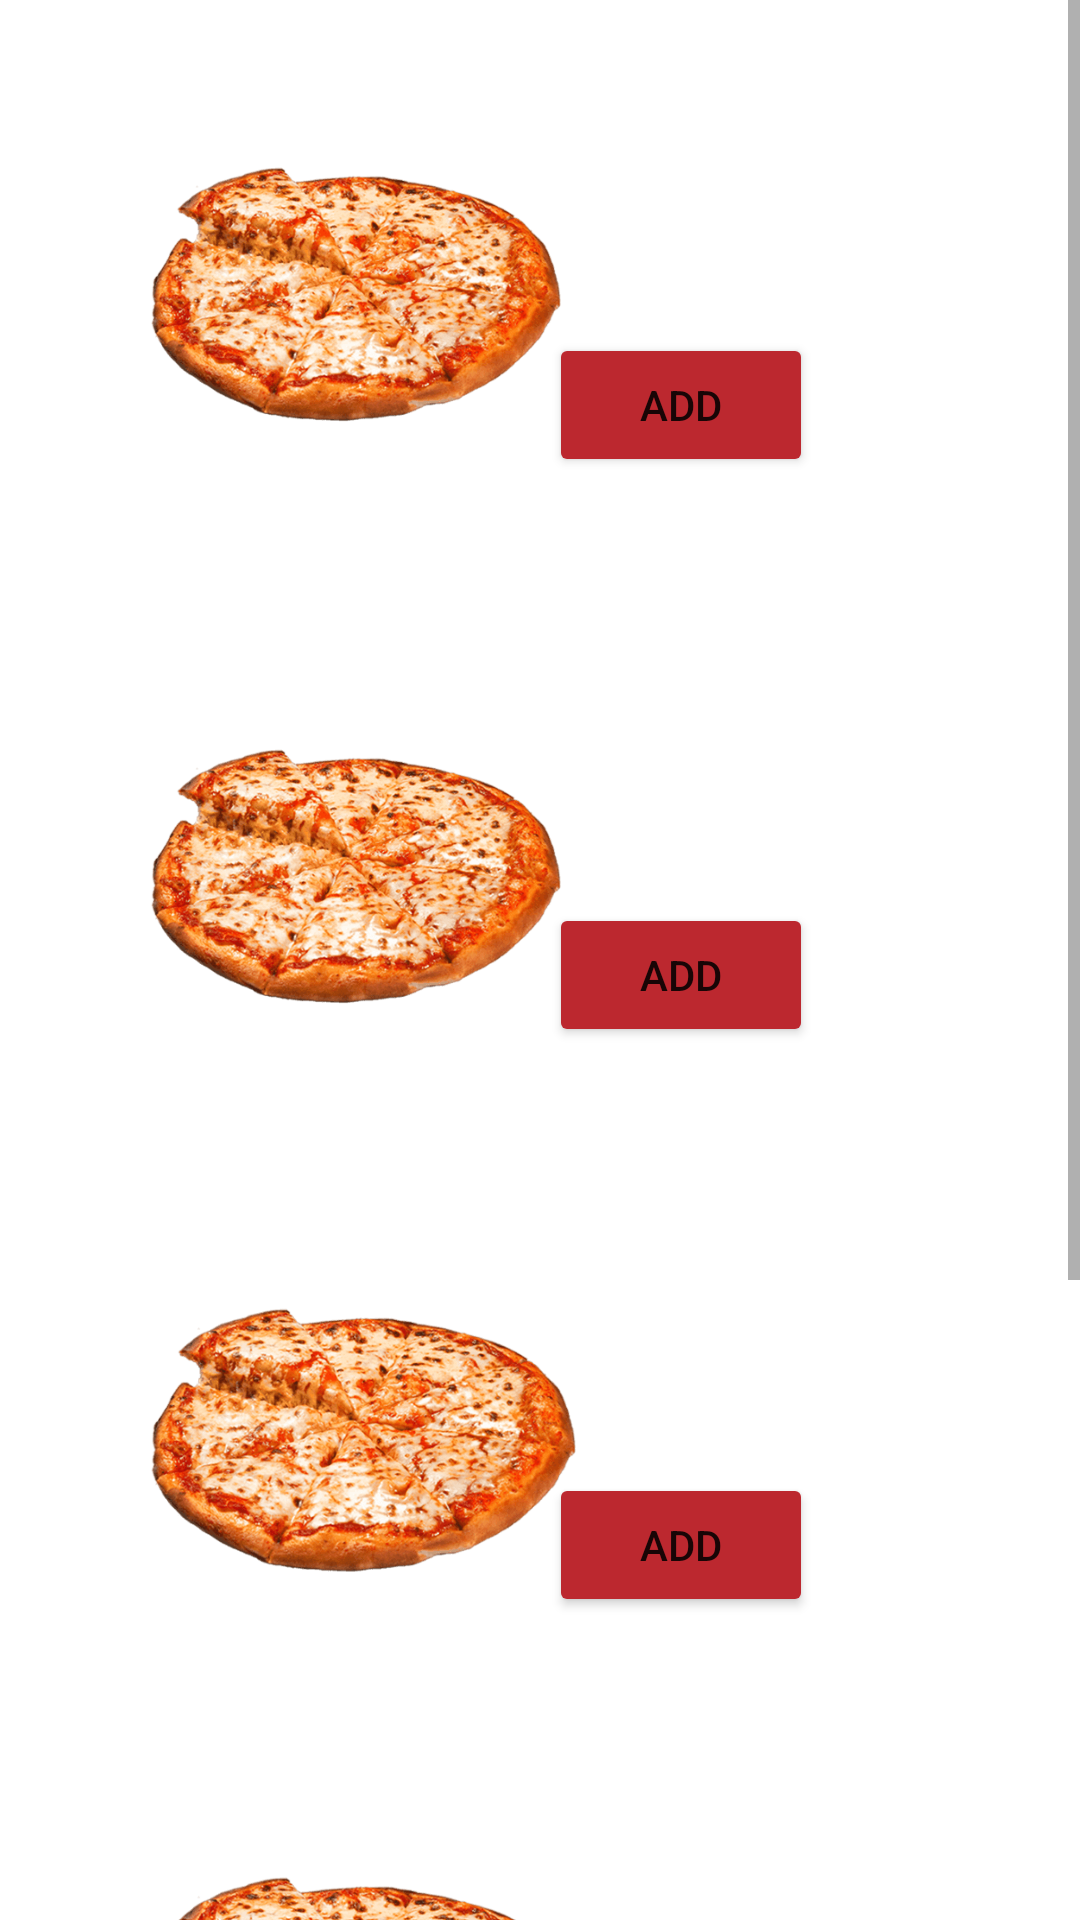

The Android layout XML behind this screen, and the referenced resources:
<!-- AndroidManifest.xml: application theme Theme.TestingDatabase -->
<!-- res/layout/activity_pizza.xml -->
<?xml version="1.0" encoding="utf-8"?>
<ScrollView xmlns:android="http://schemas.android.com/apk/res/android"
    xmlns:app="http://schemas.android.com/apk/res-auto"
    xmlns:tools="http://schemas.android.com/tools"
    android:layout_width="match_parent"
    android:layout_height="match_parent"
    tools:context=".Pizza"
    android:background="@color/white">
    <LinearLayout
        android:layout_width="match_parent"
        android:layout_height="wrap_content"
        android:layout_margin="10dp"
        android:orientation="vertical">

        <RelativeLayout
            android:layout_width="match_parent"
            android:layout_height="150dp"
            android:layout_marginStart="20dp"
            android:layout_marginTop="20dp"
            android:layout_marginEnd="20dp"
            android:layout_marginBottom="20dp"
            android:background="@drawable/food_back"

            >

            <TextView
                android:layout_width="wrap_content"
                android:layout_height="wrap_content"
                android:layout_alignParentTop="true"
                android:layout_alignParentEnd="true"
                android:layout_marginTop="19dp"
                android:layout_marginEnd="48dp"
                android:text="PIZZA 1"
                android:textColor="@color/white"
                android:textSize="30sp" />

            <ImageView
                android:id="@+id/imageView1"
                android:layout_width="137dp"
                android:layout_height="130dp"
                android:layout_alignParentStart="true"
                android:layout_alignParentTop="true"
                android:layout_marginStart="20dp"
                android:layout_marginTop="3dp"
                app:srcCompat="@drawable/pizzaaaa"
                tools:layout_editor_absoluteX="0dp"
                tools:layout_editor_absoluteY="0dp" />

            <Button
                android:id="@+id/pizzaBtn_add1"
                android:layout_width="wrap_content"
                android:layout_height="wrap_content"
                android:layout_alignParentEnd="true"
                android:layout_alignParentBottom="true"
                android:layout_marginEnd="59dp"
                android:layout_marginBottom="21dp"
                android:text="ADD"
                android:backgroundTint="#BC282F" />

        </RelativeLayout>

        <RelativeLayout
            android:layout_width="match_parent"
            android:layout_height="150dp"
            android:layout_marginStart="20dp"
            android:layout_marginTop="20dp"
            android:layout_marginEnd="20dp"
            android:layout_marginBottom="20dp"
            android:background="@drawable/food_back"

            >

            <TextView
                android:layout_width="wrap_content"
                android:layout_height="wrap_content"
                android:layout_alignParentTop="true"
                android:layout_alignParentEnd="true"
                android:layout_marginTop="19dp"
                android:layout_marginEnd="48dp"
                android:text="PIZZA 2"
                android:textColor="@color/white"
                android:textSize="30sp" />

            <ImageView
                android:id="@+id/imageView2"
                android:layout_width="137dp"
                android:layout_height="134dp"
                android:layout_alignParentStart="true"
                android:layout_alignParentTop="true"
                android:layout_marginStart="20dp"
                android:layout_marginTop="5dp"
                app:srcCompat="@drawable/pizzaaaa"
                tools:layout_editor_absoluteX="0dp"
                tools:layout_editor_absoluteY="0dp" />

            <Button
                android:id="@+id/pizzaBtn_add2"

                android:layout_width="wrap_content"
                android:layout_height="wrap_content"
                android:layout_alignParentEnd="true"
                android:layout_alignParentBottom="true"
                android:layout_marginEnd="59dp"
                android:layout_marginBottom="21dp"
                android:text="ADD"
                android:backgroundTint="#BC282F"/>

        </RelativeLayout>

        <RelativeLayout
            android:layout_width="match_parent"
            android:layout_height="150dp"
            android:layout_marginStart="20dp"
            android:layout_marginTop="20dp"
            android:layout_marginEnd="20dp"
            android:layout_marginBottom="20dp"
            android:background="@drawable/food_back"

            >

            <TextView
                android:layout_width="wrap_content"
                android:layout_height="wrap_content"
                android:layout_alignParentTop="true"
                android:layout_alignParentEnd="true"
                android:layout_marginTop="19dp"
                android:layout_marginEnd="48dp"
                android:text="PIZZA 3"
                android:textColor="@color/white"
                android:textSize="30sp" />

            <ImageView
                android:id="@+id/imageView3"
                android:layout_width="142dp"
                android:layout_height="130dp"
                android:layout_alignParentStart="true"
                android:layout_alignParentTop="true"
                android:layout_marginStart="20dp"
                android:layout_marginTop="5dp"
                app:srcCompat="@drawable/pizzaaaa"
                tools:layout_editor_absoluteX="0dp"
                tools:layout_editor_absoluteY="0dp" />

            <Button
                android:id="@+id/pizzaBtn_add3"

                android:layout_width="wrap_content"
                android:layout_height="wrap_content"
                android:layout_alignParentEnd="true"
                android:layout_alignParentBottom="true"
                android:layout_marginEnd="59dp"
                android:layout_marginBottom="21dp"
                android:text="ADD"
                android:backgroundTint="#BC282F"/>

        </RelativeLayout>

        <RelativeLayout
            android:layout_width="match_parent"
            android:layout_height="150dp"
            android:layout_marginStart="20dp"
            android:layout_marginTop="20dp"
            android:layout_marginEnd="20dp"
            android:layout_marginBottom="20dp"
            android:background="@drawable/food_back"

            >

            <TextView
                android:layout_width="wrap_content"
                android:layout_height="wrap_content"
                android:layout_alignParentTop="true"
                android:layout_alignParentEnd="true"
                android:layout_marginTop="19dp"
                android:layout_marginEnd="48dp"
                android:text="PIZZA 4"
                android:textColor="@color/white"                android:textSize="30sp" />

            <ImageView
                android:id="@+id/imageView4"
                android:layout_width="142dp"
                android:layout_height="131dp"
                android:layout_alignParentStart="true"
                android:layout_alignParentTop="true"
                android:layout_marginStart="20dp"
                android:layout_marginTop="4dp"
                app:srcCompat="@drawable/pizzaaaa"
                tools:layout_editor_absoluteX="0dp"
                tools:layout_editor_absoluteY="0dp" />

            <Button
                android:id="@+id/pizzaBtn_add4"

                android:layout_width="wrap_content"
                android:layout_height="wrap_content"
                android:layout_alignParentEnd="true"
                android:layout_alignParentBottom="true"
                android:layout_marginEnd="59dp"
                android:layout_marginBottom="21dp"
                android:text="ADD"
                android:backgroundTint="#BC282F"/>

        </RelativeLayout>

        <RelativeLayout
            android:layout_width="match_parent"
            android:layout_height="150dp"
            android:layout_marginStart="20dp"
            android:layout_marginTop="20dp"
            android:layout_marginEnd="20dp"
            android:layout_marginBottom="20dp"
            android:background="@drawable/food_back"
            >

            <TextView
                android:layout_width="wrap_content"
                android:layout_height="wrap_content"
                android:layout_alignParentTop="true"
                android:layout_alignParentEnd="true"
                android:layout_marginTop="19dp"
                android:layout_marginEnd="48dp"
                android:text="PIZZA 5"
                android:textColor="@color/white"                android:textSize="30sp" />

            <ImageView
                android:id="@+id/imageView5"
                android:layout_width="142dp"
                android:layout_height="125dp"
                android:layout_alignParentStart="true"
                android:layout_alignParentTop="true"
                android:layout_marginStart="20dp"
                android:layout_marginTop="7dp"
                app:srcCompat="@drawable/pizzaaaa"
                tools:layout_editor_absoluteX="0dp"
                tools:layout_editor_absoluteY="0dp" />

            <Button
                android:id="@+id/pizzaBtn_add5"

                android:layout_width="wrap_content"
                android:layout_height="wrap_content"
                android:layout_alignParentEnd="true"
                android:layout_alignParentBottom="true"
                android:layout_marginEnd="59dp"
                android:layout_marginBottom="21dp"
                android:text="ADD"
                android:backgroundTint="#BC282F"/>

        </RelativeLayout>
    </LinearLayout>

</ScrollView>
<!-- resources referenced by this layout -->
<resources>
  <color name="white">#FFFFFFFF</color>
  <!-- drawable pizzaaaa: png bitmap (drawable, 116740 bytes) -->
  <style name="Theme.TestingDatabase" parent="Theme.MaterialComponents.DayNight.DarkActionBar">
          
          <item name="colorPrimary">@color/purple_500</item>
          <item name="colorPrimaryVariant">@color/purple_700</item>
          <item name="colorOnPrimary">@color/white</item>
          
          <item name="colorSecondary">@color/teal_200</item>
          <item name="colorSecondaryVariant">@color/teal_700</item>
          <item name="colorOnSecondary">@color/white</item>
          
          <item name="android:statusBarColor" tools:targetApi="l">?attr/colorPrimaryVariant</item>
          
      </style>
  <color name="purple_500">#FF6200EE</color>
  <color name="purple_700">
          #ffa564</color>
  <color name="teal_200">#FF03DAC5</color>
  <color name="teal_700">#FF018786</color>
</resources>
